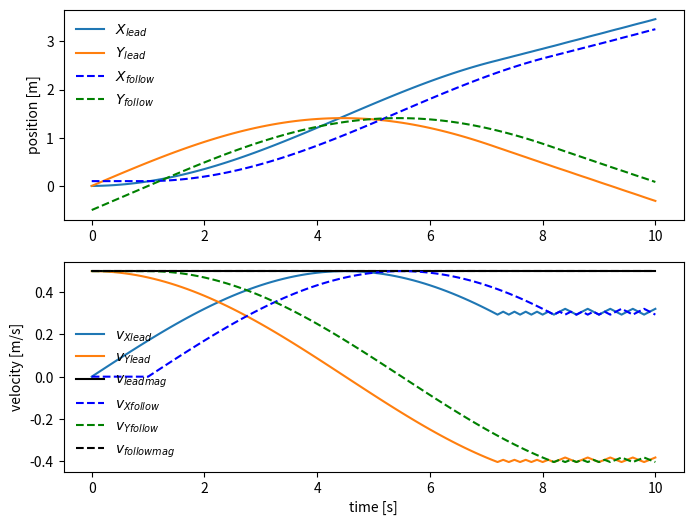
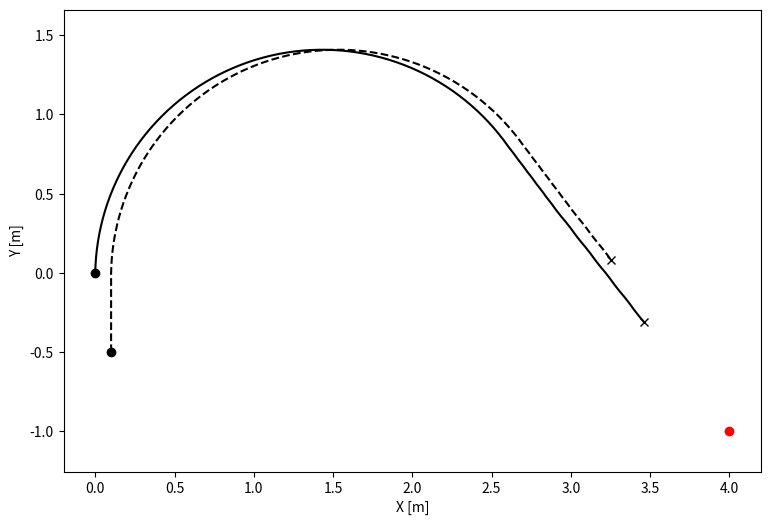
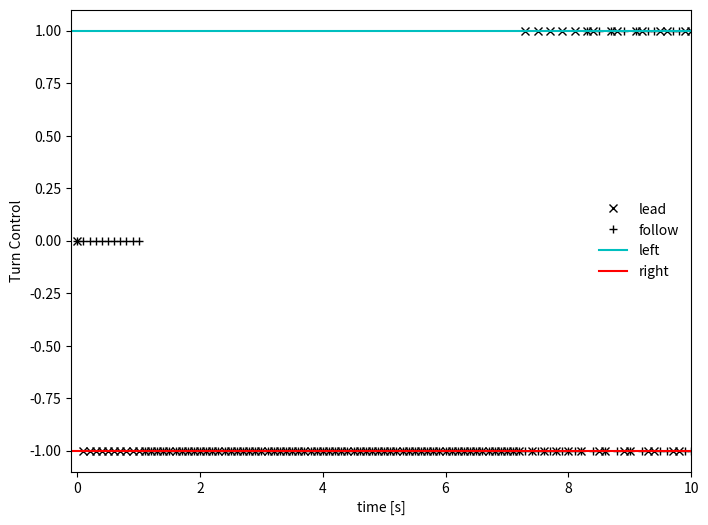

The matplotlib source for these figures, in order:
# Eric Watson - Follow Car Fun Project
# Project Description is here: https://docs.google.com/document/d/1NkPps1JuIdaNQKTh2MQQV7bjhTHmIg6AfeSybolur6A/edit?usp=sharing
# Stage 1 Simulation: Get car A to the navigation goal - find brightest light
# Stage 2 Simulation: Get car B to follow car A to navigation objective

import numpy as np
import math
import matplotlib.pyplot as plt
from abc import ABCMeta, abstractmethod

# define functions needed
def unit(vector):
    """
    Args:
        vector: array you want the unit vector of
    
    Returns: 
        unit: vector in direction of input vector but with magnitude of 1
    """
    mag = math.sqrt(np.dot(vector, vector))
    if mag == 0:
        return 0
    return vector / mag
    
class Vehicle(object):
    """A vehicle with certain sensors and different levels of autonomy with 
    the following properties:
    
    Attributes:
        name: a string representing the vehicles name
        CONSTANT_VELOCITY: a float representing the constant velocity magnitude
            of the vehicle
        MAX_HEADING_CHANGE: a float representing the maximum angle 
            change per second of the vehicle in radians
        MAX_HEADING_CHANGE_PER_STEP: a float representing the amount of heading 
            change per time step in radians per second
        CONTROL_CROSS_TRACK_VELOCITY: a float representing the velocity
            addition in the cross track direction in m/s
        CONTROL_ALONG_TRACK_VELOCITY: a float representing the velocity in the 
            body along track direction in m/s
        state: an array of the vehicle's state with [Xpos, Ypos, Xvel, Yvel] in 
            m/s and length equal to the number of simulation steps
        turn_control: an array of the vehicle's turning control decisions
            with +1 meaning a left turn and -1 being right
    """
    
    __metaclass__ = ABCMeta    
    
    def __init__(self, name, CONSTANT_VELOCITY, MAX_HEADING_CHANGE, 
                 INITIAL_STATE, N_STEPS, TIME_STEP):
        """Return a vehicle object that's name is string *name*, has constant
        velocity float *CONSTANT_VELOCITY* in m/s, max heading change float 
        *MAX_HEADING_CHANGE* in rad/s, max heading change per *TIME_STEP* of 
        float MAX_HEADING_CHANGE_PER_STEP in radians per step, cross track
        velocity when under control per step of *CONTROL_CROSS_TRACK_VELOCITY*,
        along track velocity when under control of float 
        *CONTROL_ALONG_TRACK_VELOCITY*, has an initialized array state with
        dimensions 4 x *N_STEPS* with vector [posX, posY, velX, velY] and first 
        state initialized to INITIAL_STATE, and sensor reading output array 
        *turn_control* with length *N_STEPS*
        """
        
        self.name = name
        self.CONSTANT_VELOCITY = CONSTANT_VELOCITY
        self.MAX_HEADING_CHANGE = MAX_HEADING_CHANGE  # radians/sec
        self.MAX_HEADING_CHANGE_PER_STEP = MAX_HEADING_CHANGE * TIME_STEP
        self.CONTROL_CROSS_TRACK_VELOCITY = CONSTANT_VELOCITY * math.sin(self.MAX_HEADING_CHANGE_PER_STEP)
        self.CONTROL_ALONG_TRACK_VELOCITY = math.sqrt(CONSTANT_VELOCITY ** 2 - self.CONTROL_CROSS_TRACK_VELOCITY ** 2)
        self.state = np.zeros([N_STEPS, 4])     # initialized state vector [posX; posY; velX; velY]
        self.state[0] = INITIAL_STATE
        self.turn_control = np.zeros(N_STEPS) # +1 for left turn, -1 for right turn
            
    def new_state(self, step, TIME_STEP):
        """Determine next state in time step via next control velocity and 
        integrating for position"""
        # implement bang bang control via cross track velocity (proportional to wheel turning motor voltage)
        a_velocity_old_unit = unit(self.state[step-1, 2:4])	# inertial velocity unit vector from previous time step
        if  self.turn_control[step] == 0: # no turn commanded
            a_velocity_old = self.CONSTANT_VELOCITY * a_velocity_old_unit
        else:
            a_velocity_old = self.CONTROL_ALONG_TRACK_VELOCITY * a_velocity_old_unit			# “slow down to turn”
        self.state[step, 2:4] = a_velocity_old + (self.turn_control[step] * np.array([-a_velocity_old_unit[1], a_velocity_old_unit[0]]) * self.CONTROL_CROSS_TRACK_VELOCITY)
        
        # integrate to determine inertial position
        self.state[step, 0:2] = self.state[step - 1, 0:2] + self.state[i, 2:4] * TIME_STEP
        
    def velocity_mag(self):
        """Calculates the velocity magnitude of the state and returns it"""
        return [math.sqrt(state[2] ** 2 + state[3] ** 2) for state in self.state]
        
    @abstractmethod
    def vehicle_type():
        """Return a string representing the type of vehicle this is."""
        pass
    
class Leader(Vehicle):
    """A leader vehicle with control sensors to complete navigation objective
    """
        
    def vehicle_type(self):
        """Return a string representing the type of vehicle this is"""
        return 'leader'
        
    def control_direction(self, bright_light, step):
        """Determines if brighter light is to the left or right and fills in the
        sensor_reading array"""
        a_to_bright_light = bright_light - self.state[step-1, 0:2]	# vector from car A to bright light in inertial
        sign_of_heading_angle_to_bright_light = self.state[step-1, 2] * a_to_bright_light[1] - self.state[step-1, 3] * a_to_bright_light[0]   # "cross product" to determine sign of angle between heading and brihgt light in body
        if sign_of_heading_angle_to_bright_light >= 0:
            self.turn_control[step] = 1   # bright light is left
        else:
            self.turn_control[step] = -1  # bright light is right    

class Follower(Vehicle):
    """A follower vehicle without control sensors to complete navigation 
    objective, it instead follows leader vehicles
    """
        
    def vehicle_type(self):
        """Return a string representing the type of vehicle this is"""
        return 'follower'
        
    def control_direction(self, bright_light, step, FOLLOW_STEPS, leader):
        """Determines direction to turn based on what control leader is sending 
        """
        if step >= FOLLOW_STEPS:
            self.turn_control[step] = leader.turn_control[step-FOLLOW_STEPS]
        else:
            self.turn_control[step] = 0

# initialize simulation
TIME_STEP = 0.1				
TIME_FINAL = 10
time = np.arange(0., TIME_FINAL + TIME_STEP, TIME_STEP)
N_STEPS = len(time)   

# vehicle dynamics
# assume car is at a constant velocity, and max turning control is an angular rate of change of 20 degrees per second
CONSTANT_VELOCITY = 0.5                         # m/s
MAX_HEADING_CHANGE = math.radians(20) 	# radians / sec max change in body coordinates

# initialize car A object
A_INITIAL_STATE = [0, 0, 0, CONSTANT_VELOCITY]		# car A starts at the origin moving at constant speed +Y
a = Leader("Alfred", CONSTANT_VELOCITY, MAX_HEADING_CHANGE, A_INITIAL_STATE, N_STEPS, TIME_STEP) 

# initialize car B object
FOLLOW_TIME = 1  # time car B follows behind car A - seconds
FOLLOW_DISTANCE = CONSTANT_VELOCITY * FOLLOW_TIME
FOLLOW_STEPS = int(round(FOLLOW_TIME / TIME_STEP)) # simulation steps follower is behind
INITIAL_CROSS_TRACK_SEPARATION = 0.1    # offset follower and leader in initial X distance
B_INITIAL_STATE = [INITIAL_CROSS_TRACK_SEPARATION, -FOLLOW_DISTANCE, 0, CONSTANT_VELOCITY]		# car A starts at the origin moving at constant speed +Y
b = Follower("Bert", CONSTANT_VELOCITY, MAX_HEADING_CHANGE, B_INITIAL_STATE, N_STEPS, TIME_STEP) 


BRIGHT_LIGHT = np.array([4., -1.])			# bright light fixed position in inertial - navigation goal is to get there!	

# run simulation determining sensor reading, applying control law, changing
# velocity based on control, and integrating velocity to determine new position
for i, t in enumerate(time): 	
    if i > 0:     # starting at second time step...
        # Determine if brighter light on left or right of body along track direction
        a.control_direction(BRIGHT_LIGHT, i)
        b.control_direction(BRIGHT_LIGHT, i, FOLLOW_STEPS, a)
        
        # implement bang bang control via cross track velocity (proportional to wheel turning motor voltage)
        a.new_state(i, TIME_STEP)
        b.new_state(i, TIME_STEP)
        
# plot simulation outputs

# 1 plot state in time vs. X, Y, vX, vY
plt.figure(figsize=(8, 6), dpi=100) 

plt.subplot(2, 1, 1)
plt.plot(time, a.state[:, 0], label="$X_{lead}$")
plt.plot(time, a.state[:, 1], label="$Y_{lead}$")

plt.plot(time, b.state[:, 0], 'b--', label="$X_{follow}$")
plt.plot(time, b.state[:, 1], 'g--', label="$Y_{follow}$")

plt.ylabel('position [m]')
plt.legend(frameon=False, loc='upper left')

plt.subplot(2, 1, 2)

# get velocity magnitude
a_velocity_mag = a.velocity_mag()
b_velocity_mag = b.velocity_mag()
plt.plot(time, a.state[:, 2], label="$v_{X lead}$")
plt.plot(time, a.state[:, 3], label="$v_{Y lead}$")
plt.plot(time, a_velocity_mag, 'k', label="$v_{lead mag}$")

plt.plot(time, b.state[:, 2], 'b--', label="$v_{X follow}$")
plt.plot(time, b.state[:, 3], 'g--', label="$v_{Y follow}$")
plt.plot(time, b_velocity_mag, 'k--', label="$v_{follow mag}$")

plt.xlabel('time [s]')
plt.ylabel('velocity [m/s]')
plt.legend(frameon=False, loc='lower left')

# 2 plot position in X vs Y
plt.figure(figsize=(9, 6), dpi=100)   

plt.plot(a.state[:, 0], a.state[:, 1], 'k')
plt.plot(a.state[0, 0], a.state[0, 1], 'ko')
plt.plot(a.state[N_STEPS - 1, 0], a.state[N_STEPS - 1, 1], 'kx')

plt.plot(b.state[:, 0], b.state[:, 1], 'k--')
plt.plot(b.state[0, 0], b.state[0, 1], 'ko')
plt.plot(b.state[N_STEPS - 1, 0], b.state[N_STEPS - 1, 1], 'kx')

plt.plot(BRIGHT_LIGHT[0], BRIGHT_LIGHT[1], 'ro')
plt.xlabel('X [m]')
plt.ylabel('Y [m]')

plt.axis('equal')

# 3 plot control 
plt.figure(figsize=(8, 6), dpi=100)   

plt.plot(time, a.turn_control, 'kx', label="lead")
plt.plot(time, b.turn_control, 'k+', label="follow")
plt.ylim((-1.1, 1.1))
plt.xlim((-0.1, 10))
plt.axhline(1, label="left", color='c')
plt.axhline(-1, label="right", color='r')
plt.xlabel('time [s]')
plt.ylabel('Turn Control')
plt.legend(frameon=False, loc='center right')

plt.show()

